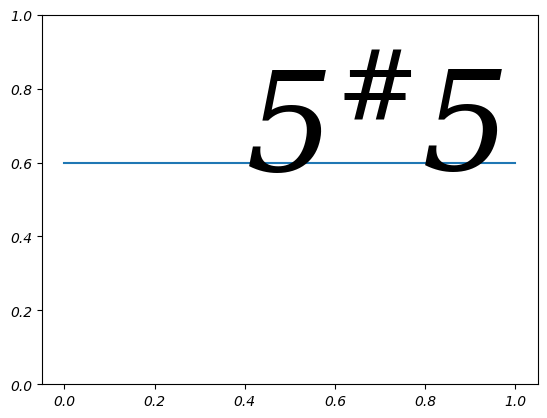
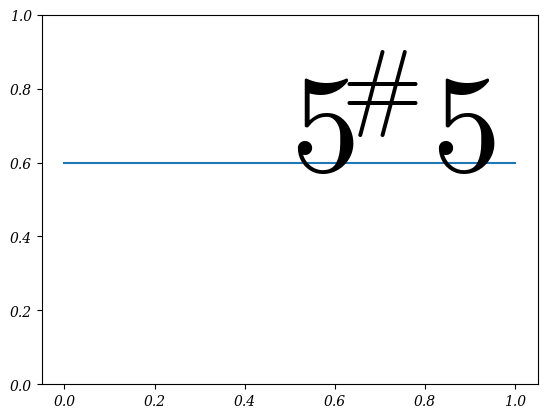

Here is the Python script that generated these plots, in order:
import matplotlib.font_manager as font_manager
from matplotlib import rcParams, rc
import matplotlib.pyplot as plt

# Add every font at the specified location
font_dir = ['/Users/<user>/Downloads/OH no Type Company Order #e6cd109/Vulf Mono/Desktop']
for font in font_manager.findSystemFonts(font_dir):
    font_manager.fontManager.addfont(font)

# Set font family globally
# rcParams['text.usetex'] = True
rcParams['font.family'] = 'Vulf Mono'
rcParams['font.style'] = 'italic'
rcParams['font.weight'] = 'light'

fig, ax = plt.subplots()

# rcParams['mathtext.fontset'] = 'Vulf Mono'
rcParams['font.family'] = 'Vulf Mono'
# rcParams['mathtext.fontset'] = 'Vulf Mono'
rcParams['font.family'] = 'serif'


rcParams['text.usetex'] = False
#rcParams['mathtext.fontset'] = 'cm'
#rcParams['font.family'] = 'serif'


rc('text.latex', preamble=r'\usepackage{amssymb, amsmath}')
ax.set_ylim(0,1)
ax.plot([.6,.6])
ax.text(.4, .5, "$\mathdefault{5}$", size=100, va='bottom')
ax.text(.6, .5, "$\mathdefault{{}^\\# 5}$", size=100, va='bottom')
#ax.text(.5, .5, "$\mathdefault{5}$ $\mathdefault{{}^\\# 5}$", size=30, va='center')
# ax.text(.5, .3, "A $A \\text{A}$", size=30)

fig, ax = plt.subplots()

# rcParams['mathtext.fontset'] = 'Vulf Mono'
rcParams['font.family'] = 'Vulf Mono'
# rcParams['mathtext.fontset'] = 'Vulf Mono'


rcParams['text.usetex'] = False
rcParams['mathtext.fontset'] = 'cm'
#rcParams['font.family'] = 'serif'


rc('text.latex', preamble=r'\usepackage{amssymb, amsmath}')
ax.set_ylim(0,1)
ax.plot([.6,.6])
ax.text(.5, .5, "$5$", size=100, va='bottom')
ax.text(.6, .5, "${}^\\# 5$", size=100, va='bottom')

fig, ax = plt.subplots()

rcParams['text.usetex'] = False
rcParams['font.family'] = 'serif'
rcParams['mathtext.fontset'] = 'stix'

ax.text(.5, .5, "abc $abc 3$", size=30, va='bottom')

rcParams['font.family'] = 'monospace'
rcParams['mathtext.fontset'] = 'cm'
ax.text(.5, .3, "abc $abc 3$", size=30)
fig

fig, ax = plt.subplots()

rcParams['text.usetex'] = True
rcParams['font.family'] = 'serif'
rcParams['mathtext.fontset'] = 'stix'

ax.text(.5, .5, "abc $abc 3$", size=30, va='bottom')

rcParams['font.family'] = 'monospace'
rcParams['mathtext.fontset'] = 'cm'
ax.text(.5, .3, "abc $abc 3$", size=30)
fig

rcParams['text.usetex'] = False

rcParams['font.family'] = 'Vulf Mono'
rcParams['font.style'] = 'italic'
rcParams['font.weight'] = 'light'

ax.text(.3,.3, "vulf", size=30)
fig

import matplotlib
matplotlib.rcParams['font.family'] = 'times new roman'
matplotlib.rcParams['mathtext.fontset'] = 'custom'
matplotlib.rcParams['mathtext.rm'] = 'cm'
matplotlib.pyplot.title(r'ABC123 vs $\mathrm{ABC123}^{123}$')